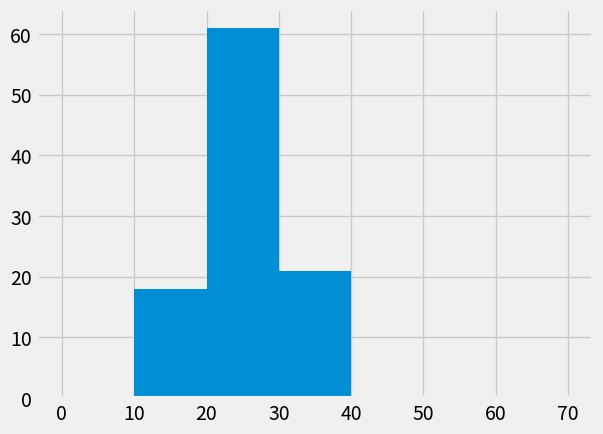

Source code (Python): (Note: this script raises an exception after producing the figure.)
from matplotlib import pyplot as plt
import numpy as np
import pandas as pd
# show the default style
# print(plt.style.available)
# use style
plt.style.use('fivethirtyeight')
# print(dir(plt))
###### use cosmic style #######
# plt.xkcd()
# Once you chhose a style, 
# It might have some default color, linewidth, grid, or somthing else
# data
columns=['Age']
data = 5.5 * np.random.randn(100,1) + 25
df = pd.DataFrame(columns =columns, 
                  data = data)

df_sales = pd.DataFrame({
    'HUMIDITY' : 100 * np.random.random(size=100)
})

# bins integer -> equally, list -> according list cut into bins
bins = [0, 10, 20,30,40,50,60,70]
median_age = df['Age'].median()
color='#fc4f30'
# log for frequency counts
plt.hist(df['Age'], bins=bins, edgecolor='green',edgewidth=2)

plt.axvline(median_age, color=color,
            label='Age Median', linewidth=2)

plt.title('Age')
plt.ylabel('Total Counts')
plt.legend()
# use plt.ticks
# plt.grid(True)
plt.tight_layout()
plt.show()

# a function
'''
col = 'HUMIDITY'
df = df_sales
offset = df[col].std() / 2

fig, ax = plt.subplots(figsize=(12,8))
bins = np.linspace(df[col].min() - offset, df[col].max() + offset, 20)

ax.hist(df[col], bins=bins, edgecolor='black')
plt.title(col)
plt.ylabel('total counts')
plt.legend()
plt.grid(True)
plt.tight_layout()

'''
